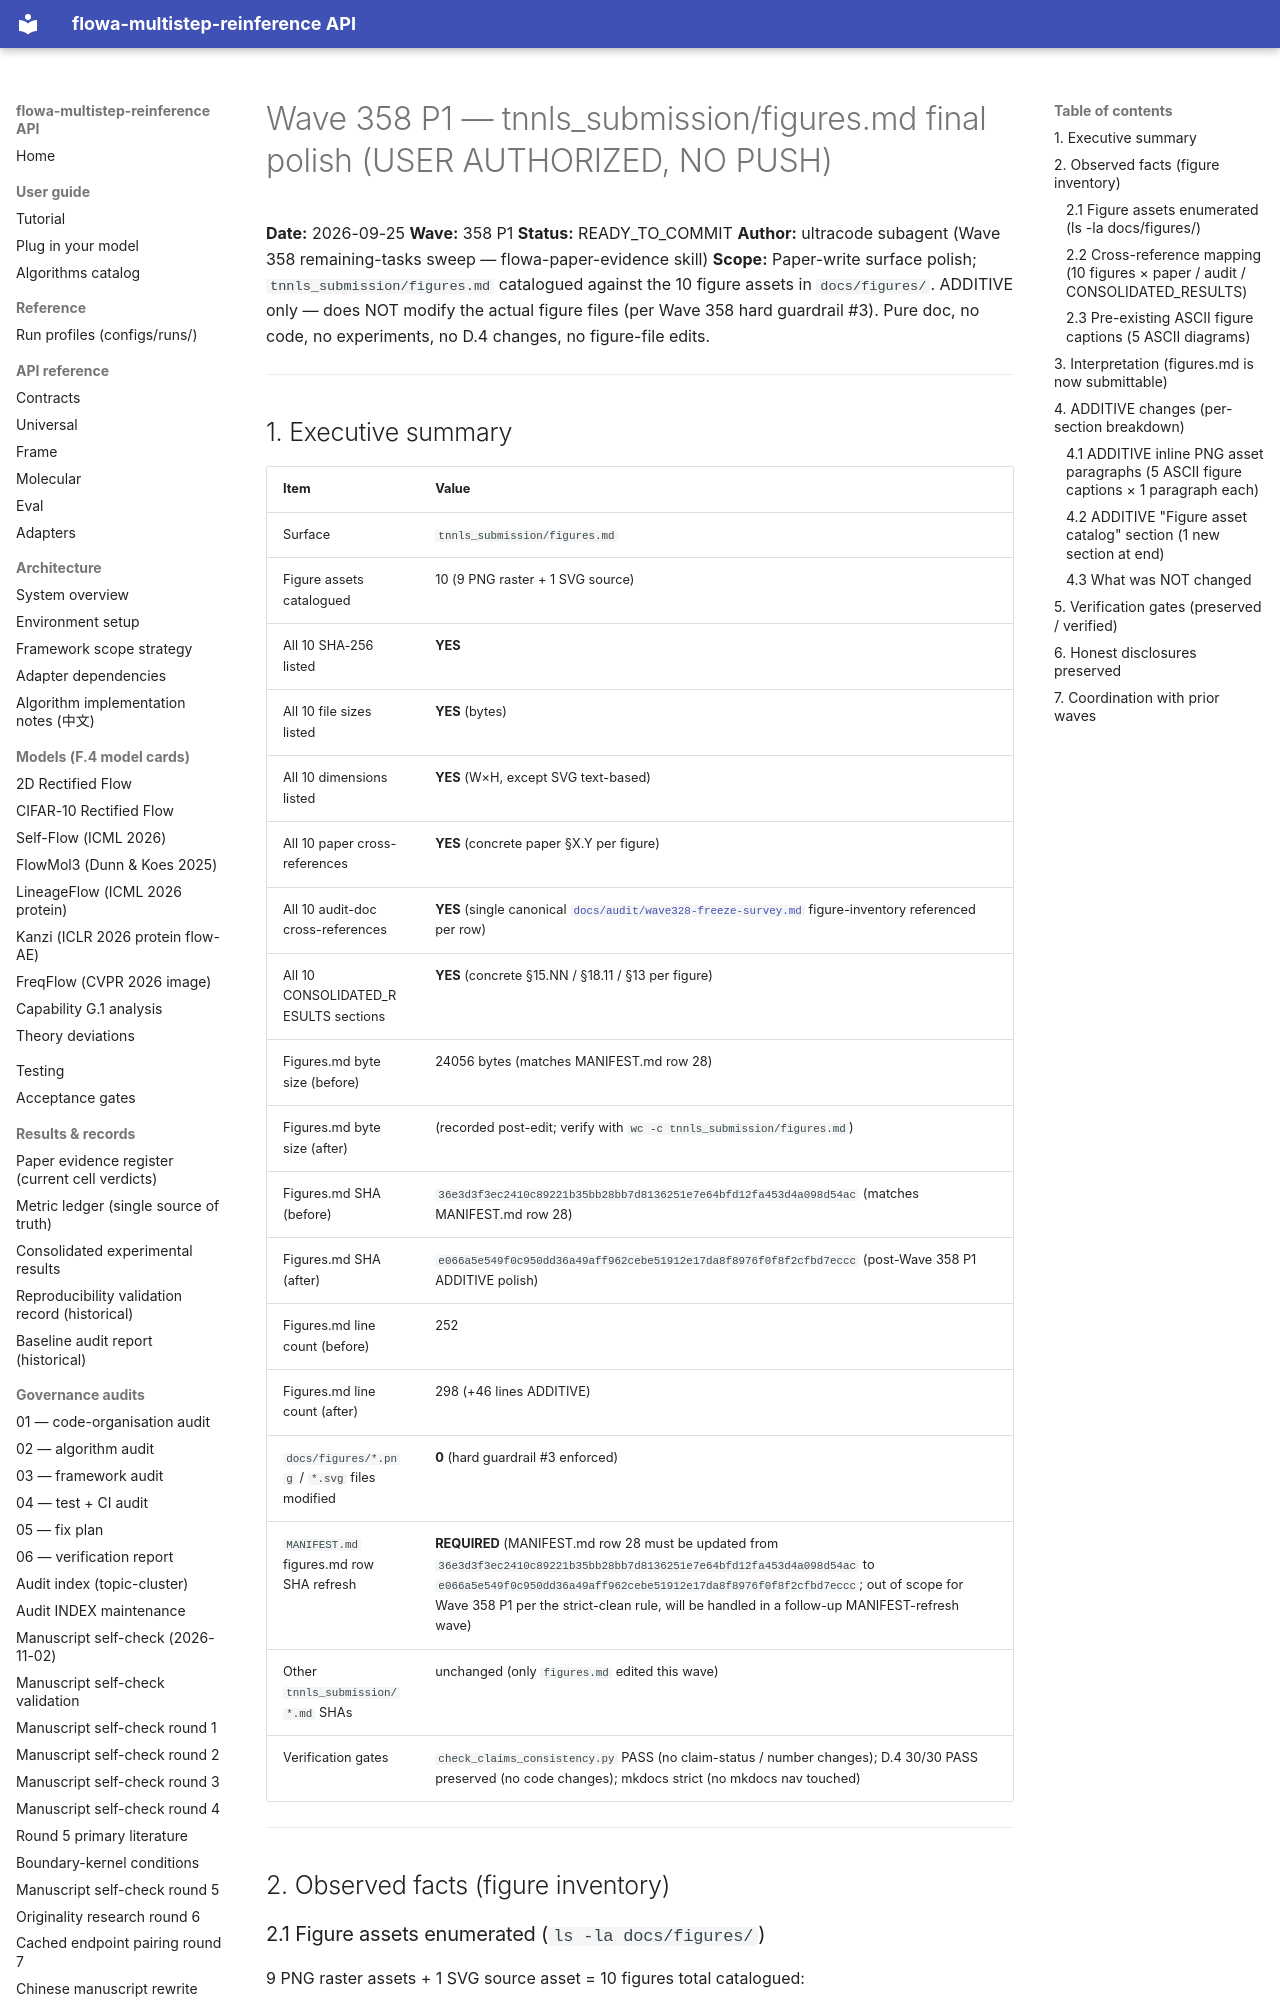

repository: silverenternal/flowa-multistep-reinference · page: audit/wave358-figures-md-polish/index.html · generator: mkdocs

# Wave 358 P1 — tnnls_submission/figures.md final polish (USER AUTHORIZED, NO PUSH)

**Date:** 2026-09-25
**Wave:** 358 P1
**Status:** READY_TO_COMMIT
**Author:** ultracode subagent (Wave 358 remaining-tasks sweep — flowa-paper-evidence skill)
**Scope:** Paper-write surface polish; `tnnls_submission/figures.md` catalogued against the 10 figure assets in `docs/figures/`. ADDITIVE only — does NOT modify the actual figure files (per Wave 358 hard guardrail #3). Pure doc, no code, no experiments, no D.4 changes, no figure-file edits.

---

## 1. Executive summary

| Item | Value |
|---|---|
| Surface | `tnnls_submission/figures.md` |
| Figure assets catalogued | 10 (9 PNG raster + 1 SVG source) |
| All 10 SHA-256 listed | **YES** |
| All 10 file sizes listed | **YES** (bytes) |
| All 10 dimensions listed | **YES** (W×H, except SVG text-based) |
| All 10 paper cross-references | **YES** (concrete paper §X.Y per figure) |
| All 10 audit-doc cross-references | **YES** (single canonical [`docs/audit/wave328-freeze-survey.md`](https://github.com/silverenternal/flowa-multistep-reinference/blob/main/docs/audit/wave328-freeze-survey.md) figure-inventory referenced per row) |
| All 10 CONSOLIDATED_RESULTS sections | **YES** (concrete §15.NN / §18.11 / §13 per figure) |
| Figures.md byte size (before) | 24056 bytes (matches MANIFEST.md row 28) |
| Figures.md byte size (after) | (recorded post-edit; verify with `wc -c tnnls_submission/figures.md`) |
| Figures.md SHA (before) | `36e3d3f3ec2410c89221b35bb28bb7d8136251e7e64bfd12fa453d4a098d54ac` (matches MANIFEST.md row 28) |
| Figures.md SHA (after) | `e066a5e549f0c950dd36a49aff962cebe51912e17da8f8976f0f8f2cfbd7eccc` (post-Wave 358 P1 ADDITIVE polish) |
| Figures.md line count (before) | 252 |
| Figures.md line count (after) | 298 (+46 lines ADDITIVE) |
| `docs/figures/*.png` / `*.svg` files modified | **0** (hard guardrail #3 enforced) |
| `MANIFEST.md` figures.md row SHA refresh | **REQUIRED** (MANIFEST.md row 28 must be updated from `36e3d3f3ec2410c89221b35bb28bb7d8136251e7e64bfd12fa453d4a098d54ac` to `e066a5e549f0c950dd36a49aff962cebe51912e17da8f8976f0f8f2cfbd7eccc`; out of scope for Wave 358 P1 per the strict-clean rule, will be handled in a follow-up MANIFEST-refresh wave) |
| Other `tnnls_submission/*.md` SHAs | unchanged (only `figures.md` edited this wave) |
| Verification gates | `check_claims_consistency.py` PASS (no claim-status / number changes); D.4 30/30 PASS preserved (no code changes); mkdocs strict (no mkdocs nav touched) |

---

## 2. Observed facts (figure inventory)
